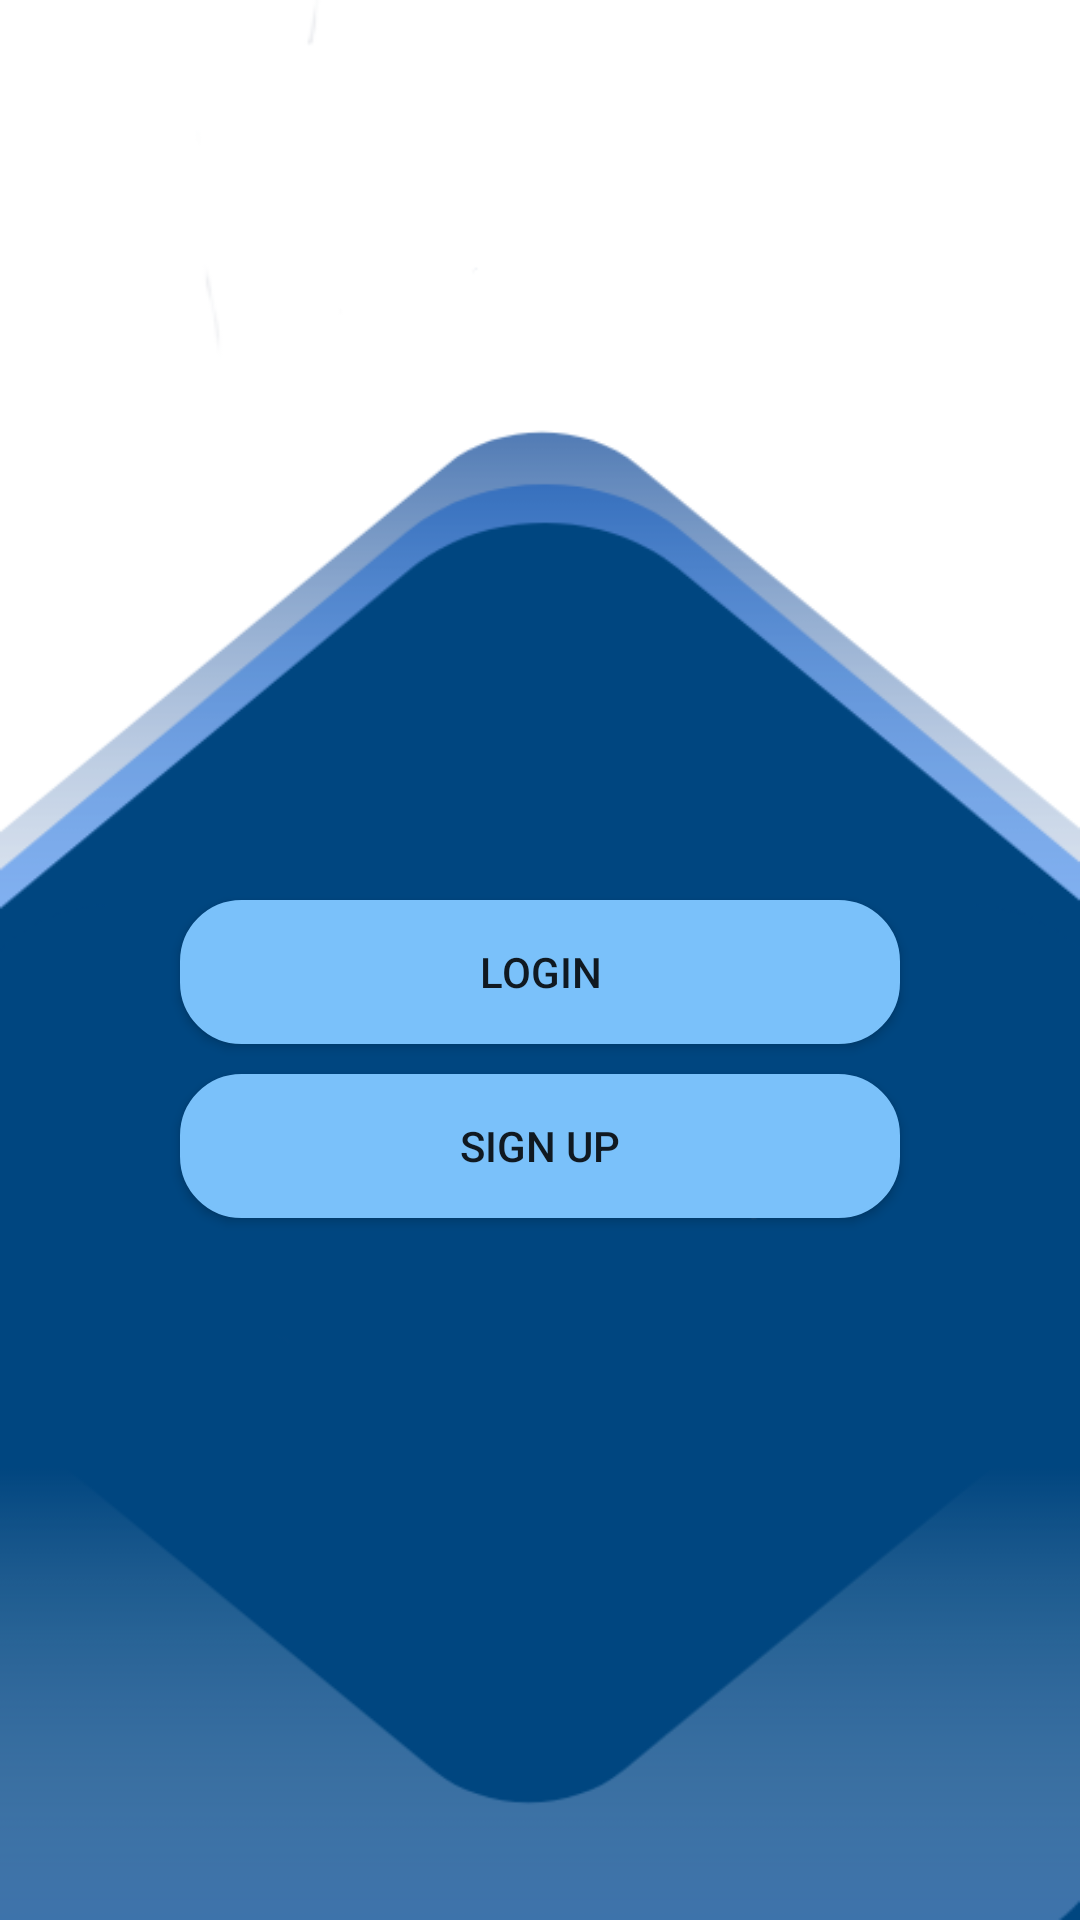

Layout XML and referenced resources for this Android screen:
<!-- AndroidManifest.xml: application theme Theme.ComSciNotes -->
<!-- res/layout/activity_choose_login.xml -->
<?xml version="1.0" encoding="utf-8"?>
<androidx.appcompat.widget.LinearLayoutCompat xmlns:android="http://schemas.android.com/apk/res/android"
    xmlns:app="http://schemas.android.com/apk/res-auto"
    xmlns:tools="http://schemas.android.com/tools"
    android:layout_width="match_parent"
    android:layout_height="match_parent"
    tools:context=".login.choose_login_activity">

    <LinearLayout
        android:layout_width="match_parent"
        android:layout_height="match_parent"
        android:orientation="vertical"
        android:background="@drawable/bg_1">

        <androidx.appcompat.widget.AppCompatButton
            android:id="@+id/btn_login"
            android:layout_width="match_parent"
            android:layout_height="wrap_content"
            android:background="@drawable/button_bg_0"
            android:layout_marginTop="300dp"
            android:layout_marginStart="60dp"
            android:layout_marginEnd="60dp"
            android:text="Login" />

        <androidx.appcompat.widget.AppCompatButton
            android:id="@+id/btn_signup"
            android:layout_width="match_parent"
            android:layout_height="wrap_content"
            android:background="@drawable/button_bg_0"
            android:layout_marginTop="10dp"
            android:layout_marginStart="60dp"
            android:layout_marginEnd="60dp"
            android:text="Sign Up" />
    </LinearLayout>

</androidx.appcompat.widget.LinearLayoutCompat>
<!-- resources referenced by this layout -->
<resources>
  <!-- drawable bg_1: png bitmap (drawable, 22166 bytes) -->
  <!-- drawable button_bg_0 (drawable) -->
  <?xml version="1.0" encoding="utf-8"?>
  <selector xmlns:android="http://schemas.android.com/apk/res/android">
      <item>
          <shape android:shape="rectangle">
              <solid android:color="#7AC1FA"/>
              <corners android:radius="20dp"/>
  
              <stroke
                  android:width="1dp"
                  android:color="#7AC1FA"/>
          </shape>
      </item>
  </selector>
  <style name="Theme.ComSciNotes" parent="Theme.MaterialComponents.DayNight.DarkActionBar">
          
          <item name="colorPrimary">@color/purple_500</item>
          <item name="colorPrimaryVariant">@color/purple_700</item>
          <item name="colorOnPrimary">@color/white</item>
          
          <item name="colorSecondary">@color/teal_200</item>
          <item name="colorSecondaryVariant">@color/teal_700</item>
          <item name="colorOnSecondary">@color/black</item>
          
          <item name="android:statusBarColor" tools:targetApi="l">?attr/colorPrimaryVariant</item>
          
      </style>
  <!-- not gathered from this repository: default colours our renderer supplied (Android Studio template values) -->
  <color name="purple_500">#FF6200EE</color>
  <color name="purple_700">#FF3700B3</color>
  <color name="teal_200">#FF03DAC5</color>
  <color name="teal_700">#FF018786</color>
  <color name="black">#FF000000</color>
  <color name="white">#FFFFFFFF</color>
</resources>
